Run: headless pygame with SDL's dummy video driver; simulated clock (each Clock.tick advances the game by its frame time, no real sleeping); random seed 0; keys injected as events and as key.get_pressed() state; no mouse input; restart key R tapped at the start of phases 3 and 4.
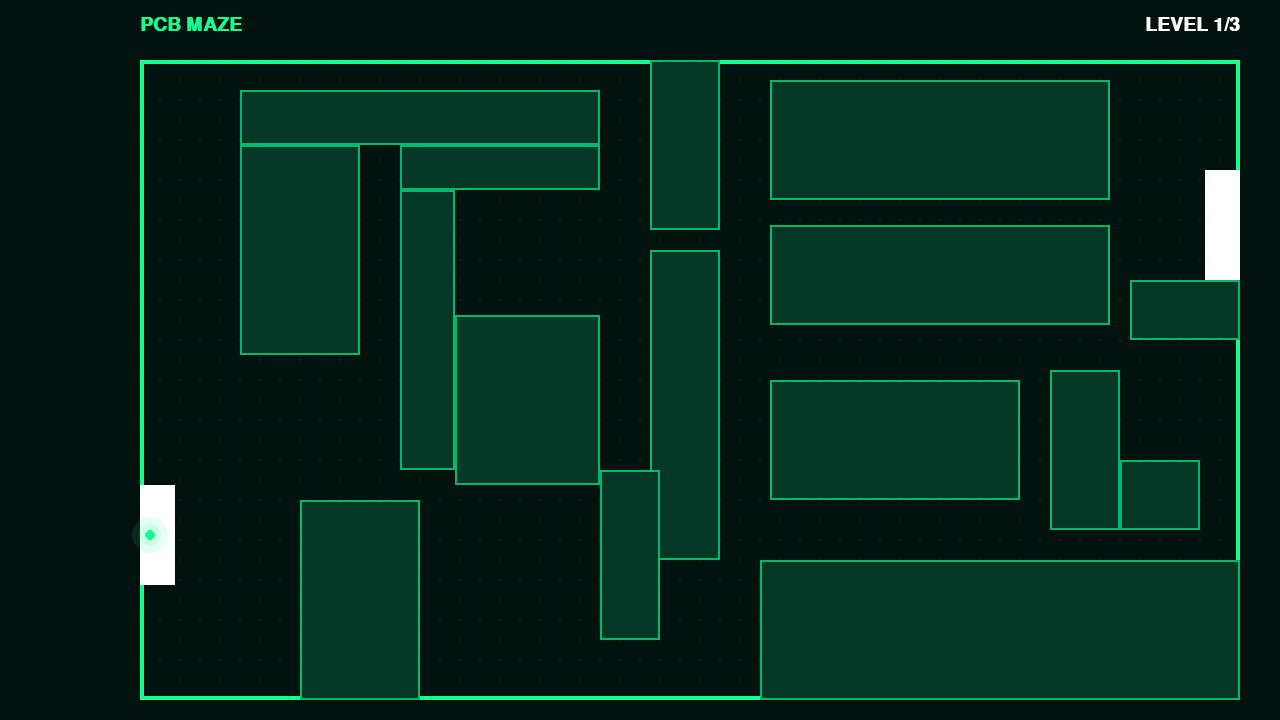
Frame 1 of 4 · flips 1–60 · no input
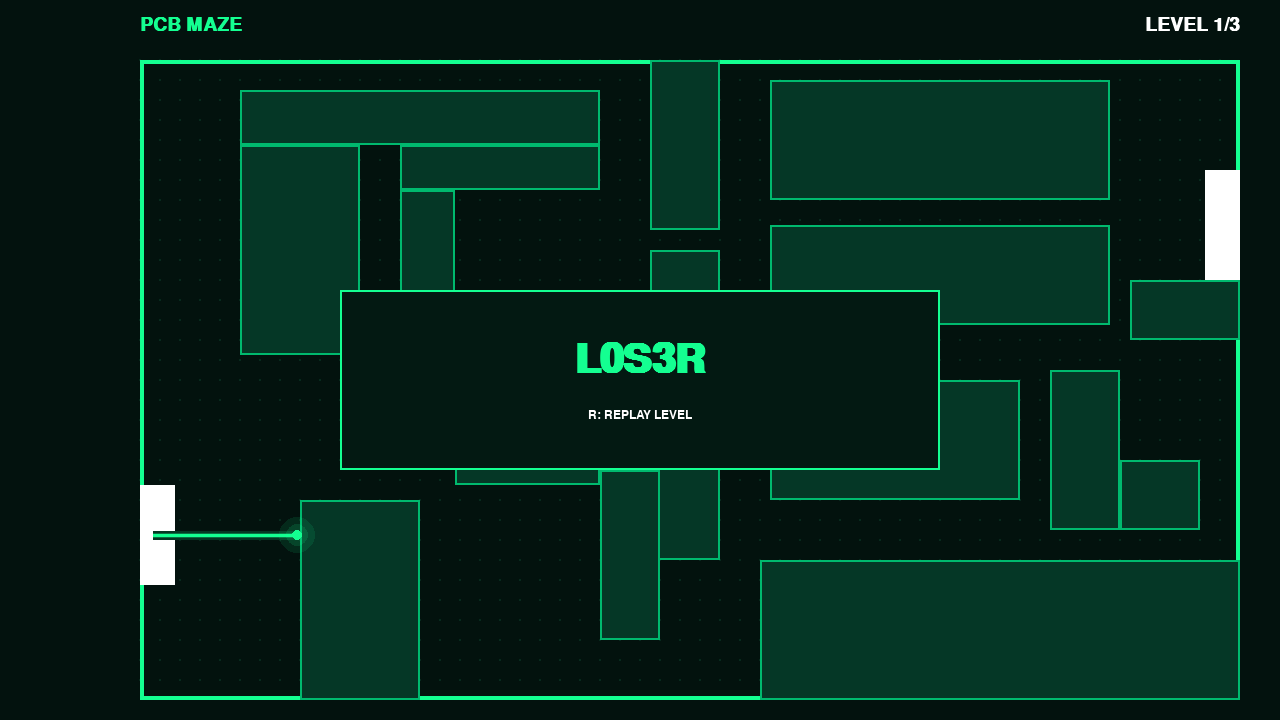
Frame 2 of 4 · flips 61–180 · tapped SPACE, RETURN · held RIGHT (→), D
Frame 3 of 4 · flips 181–300 · tapped R · held DOWN (↓), S · screen same as frame 1, image omitted
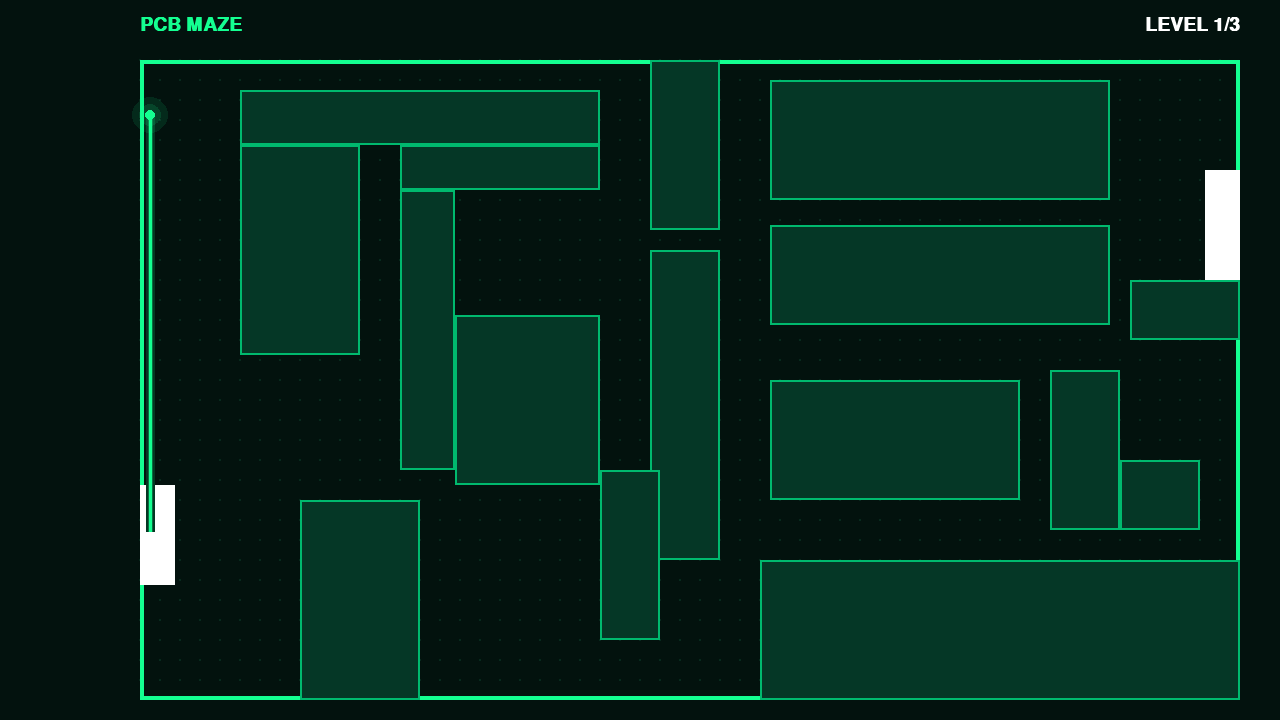
Frame 4 of 4 · flips 301–420 · tapped R · held LEFT (←), A, UP (↑), W

The pygame program that drew these frames:

import pygame
pygame.init()
WIDTH=1280
HEIGHT=720
MOVE_SPEED=3.5
PLAYER_RADIUS=5

NEON_GREEN=(20,255,145)
BACKGROUND=(3,18,14)
WALL_GREEN=(0,185,110)
PORT_WHITE=(255,255,255)

screen=pygame.display.set_mode((WIDTH,HEIGHT))
pygame.display.set_caption("PCB MAZE")

clock=pygame.time.Clock()
game_over_font=pygame.font.SysFont("consolas",60,bold=True)
title_font=pygame.font.SysFont("consolas",28,bold=True)
ui_font=pygame.font.SysFont("consolas",18)

player_position=pygame.Vector2(150,535)
player_trail=[]

UP=pygame.Vector2(0,-1)
DOWN=pygame.Vector2(0,1)
LEFT=pygame.Vector2(-1,0)
RIGHT=pygame.Vector2(1,0)

direction=RIGHT
game_over=False
game_won=False
game_started=False
current_level=1
play_area=pygame.Rect(140,60,1100,640)
start_port=pygame.Rect(140,485,35,100)
exit_port=pygame.Rect(1205,170,35,110)

level_1_blocks = [
    pygame.Rect(240, 90, 360, 55),
    pygame.Rect(240, 145, 120, 210),
    pygame.Rect(400, 145, 200, 45),
    pygame.Rect(400, 190, 55, 280),
    pygame.Rect(455, 315, 145, 170),

    pygame.Rect(650, 60, 70, 170),
    pygame.Rect(650,250,70,310),

    pygame.Rect(770, 80, 340, 120),
    pygame.Rect(770, 225, 340, 100),

    pygame.Rect(770, 380, 250, 120),
    pygame.Rect(1050,370,70,160),
    pygame.Rect(1120, 460, 80, 70),
    pygame.Rect(760, 560, 480, 140),
    pygame.Rect(300, 500, 120, 200),
    pygame.Rect(1130,280,110,60),
    pygame.Rect(600, 470, 60,170)
]
level_2_blocks = [
    
    pygame.Rect(300,60,60,490),
    pygame.Rect(470,210,60,490),
    pygame.Rect(640,60,60,490),
    pygame.Rect(810,210,60,490),
    pygame.Rect(980,60,60,490),
    pygame.Rect(1130,300,50,400),

    
    pygame.Rect(360,500,80,24),
    pygame.Rect(390,420,80,24),
    pygame.Rect(360,340,80,24),
    pygame.Rect(390,260,80,24),

   
    pygame.Rect(530,260,80,24),
    pygame.Rect(560,340,80,24),
    pygame.Rect(530,420,80,24),
    pygame.Rect(560,500,80,24),

    
    pygame.Rect(700,500,80,24),
    pygame.Rect(730,420,80,24),
    pygame.Rect(700,340,80,24),
    pygame.Rect(730,260,80,24),

   
    pygame.Rect(870,260,80,24),
    pygame.Rect(900,340,80,24),
    pygame.Rect(870,420,80,24),
    pygame.Rect(900,500,80,24),

   
    pygame.Rect(1040,500,60,24),
    pygame.Rect(1070,420,60,24),
    pygame.Rect(1040,340,60,24)


]
level_3_blocks = [
    
    pygame.Rect(240,90,360,55),
    pygame.Rect(240,145,120,210),
    pygame.Rect(400,145,200,45),
    pygame.Rect(400,190,55,280),
    pygame.Rect(455,315,145,170),
    pygame.Rect(300,500,120,200),
    pygame.Rect(600,470,60,170),

  
    pygame.Rect(650,60,70,170),
    pygame.Rect(650,260,70,300),

  
    pygame.Rect(770,60,60,440),
    pygame.Rect(930,230,60,470),
    pygame.Rect(1090,60,60,440),

   
    pygame.Rect(830,430,65,24),
    pygame.Rect(865,350,65,24),
    pygame.Rect(830,270,65,24),

    
    pygame.Rect(990,270,65,24),
    pygame.Rect(1025,350,65,24),
    pygame.Rect(990,430,65,24),
    pygame.Rect(140,450,90,25),
    pygame.Rect(200,390,200,25),
    pygame.Rect(1150,420,55,25),
    pygame.Rect(1185,330,55,25)
]
pcb_blocks=level_1_blocks


grid_surface=pygame.Surface((WIDTH,HEIGHT))
grid_surface.fill(BACKGROUND)

for x in range(play_area.left,play_area.right,20):
    for y in range(play_area.top,play_area.bottom,20):
        pygame.draw.circle(grid_surface,(8,42,30),(x,y),1)

grid_surface=grid_surface.convert()
player_glow=pygame.Surface((40,40),pygame.SRCALPHA)
pygame.draw.circle(player_glow,(20,255,145,25),(20,20),18)
pygame.draw.circle(player_glow,(20,255,145,55),(20,20),11)
running=True

while running:
    clock.tick(60)
    pygame.display.set_caption(f"PCB MAZE | FPS: {clock.get_fps():.0f}")

    for event in pygame.event.get():
        if event.type==pygame.QUIT:
            running=False
        if event.type==pygame.KEYDOWN:
            if event.key in (
                pygame.K_w, pygame.K_UP,
                pygame.K_s, pygame.K_DOWN,
                pygame.K_a, pygame.K_LEFT,
                pygame.K_d, pygame.K_RIGHT
            ):
                game_started=True
            if event.key in (pygame.K_w,pygame.K_UP):
                direction=UP
            elif event.key in (pygame.K_s,pygame.K_DOWN):
                direction=DOWN
            elif event.key in (pygame.K_a,pygame.K_LEFT):
                direction=LEFT
            elif event.key in (pygame.K_d,pygame.K_RIGHT):
                direction=RIGHT
            elif event.key==pygame.K_r and (game_over or game_won):
                player_position=pygame.Vector2(150,535)
                player_trail=[]
                direction=RIGHT
                game_over=False
                game_won=False
                game_started=False
            elif event.key==pygame.K_n and game_won:
                current_level+=1

                if current_level>3:
                    current_level=1

                if current_level==1:
                    pcb_blocks=level_1_blocks
                elif current_level==2:
                    pcb_blocks=level_2_blocks
                elif current_level==3:
                    pcb_blocks=level_3_blocks

                player_position=pygame.Vector2(150,535)
                player_trail=[]
                direction=RIGHT
                game_over=False
                game_won=False
                game_started=False
    if game_started and not game_over and not game_won:
        player_position+=direction*MOVE_SPEED
        player_trail.append(player_position.copy())
        for trail_point in player_trail[:-4]:
              if player_position.distance_to(trail_point)<PLAYER_RADIUS+3:
                    game_over=True
    if (
        player_position.x - PLAYER_RADIUS <= play_area.left
        or player_position.x + PLAYER_RADIUS >= play_area.right
        or player_position.y - PLAYER_RADIUS <= play_area.top
        or player_position.y + PLAYER_RADIUS >= play_area.bottom
    ):
        game_over = True
    player_hitbox = pygame.Rect(
    player_position.x - PLAYER_RADIUS,
    player_position.y - PLAYER_RADIUS,
    PLAYER_RADIUS * 2,
    PLAYER_RADIUS * 2
    )
    if not game_over and player_hitbox.colliderect(exit_port):
        game_won=True
    for block in pcb_blocks:
        if player_hitbox.colliderect(block):
            game_over = True

    screen.blit(grid_surface,(0,0))
    title_text=title_font.render("PCB MAZE",True,NEON_GREEN)
    screen.blit(title_text,(140,15))
    level_text=title_font.render(f"LEVEL {current_level}/3",True,PORT_WHITE)
    screen.blit(level_text,level_text.get_rect(topright=(1240,15)))

    pygame.draw.rect(screen,NEON_GREEN,play_area,4)
    pygame.draw.rect(screen,PORT_WHITE,start_port)
    pygame.draw.rect(screen,PORT_WHITE,exit_port)

    for block in pcb_blocks:
        pygame.draw.rect(screen,(5,55,38),block)
        pygame.draw.rect(screen,WALL_GREEN,block,2)
    if len(player_trail)>1:
          trail_points=[(int(point.x),int(point.y))for point in player_trail]
          pygame.draw.lines(screen,(5,55,35),False,trail_points,9)
          pygame.draw.lines(screen,(10,110,65),False,trail_points,5)
          pygame.draw.lines(screen,NEON_GREEN,False,trail_points,3)
    screen.blit(player_glow,(int(player_position.x)-20,int(player_position.y)-20))
    pygame.draw.circle(
        screen,
        NEON_GREEN,
        (
            int(player_position.x),
            int(player_position.y)
        ),
        PLAYER_RADIUS
    )
    if game_over or game_won:
        result_panel=pygame.Rect(0,0,600,180)
        result_panel.center=(WIDTH//2,HEIGHT//2+20)
        pygame.draw.rect(screen,(3,25,18),result_panel)
        pygame.draw.rect(screen,NEON_GREEN,result_panel,2)
    if game_over:
        game_over_text=game_over_font.render("L0S3R",True,NEON_GREEN)
        screen.blit(game_over_text,game_over_text.get_rect(center=(WIDTH//2,HEIGHT//2)))
    if game_won:
        if current_level==3:
            message="SYSTEM HACKED"
        else:
            message="ACCESS GRANTED"

        win_text=game_over_font.render(message,True,PORT_WHITE)
        screen.blit(win_text,win_text.get_rect(center=(WIDTH//2,HEIGHT//2)))
    if game_over or game_won:
        if game_won and current_level==3:
            hint="N: BACK TO LEVEL 1   |   R: REPLAY LEVEL"
        elif game_won:
            hint="N: NEXT LEVEL   |   R: REPLAY LEVEL"
        else:
            hint="R: REPLAY LEVEL"

        restart_text=ui_font.render(hint,True,PORT_WHITE)
        screen.blit(restart_text,restart_text.get_rect(center=(WIDTH//2,HEIGHT//2+55)))
    pygame.display.flip()
pygame.quit()
